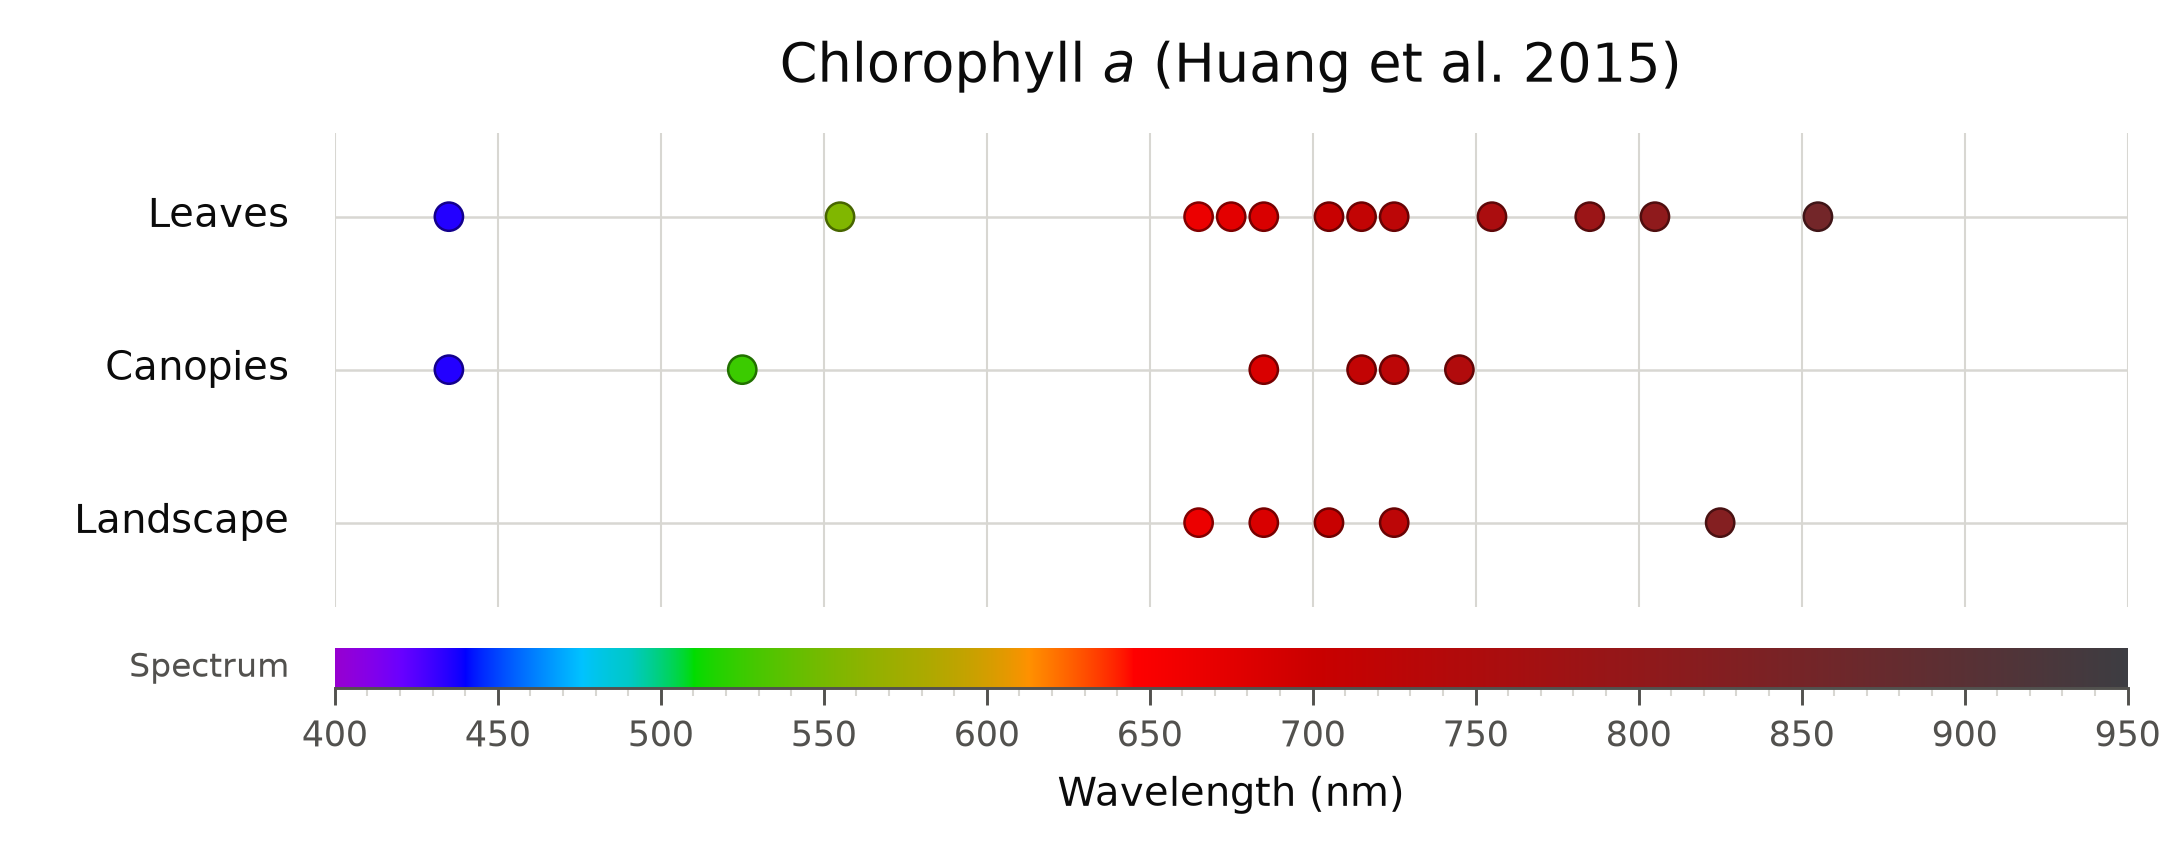

Data behind this chart, as committed beside it:
scale, wavelength_nm, count_raw, count
Leaves, 435.0, 0.96, 1
Leaves, 555.1, 5.97, 6
Leaves, 665.2, 0.96, 1
Leaves, 675.2, 2.95, 3
Leaves, 685.2, 5.97, 6
Leaves, 705.1, 11.94, 12
Leaves, 715.0, 2.95, 3
Leaves, 725.6, 2.95, 3
Leaves, 754.9, 11.94, 12
Leaves, 785.4, 0.96, 1
Leaves, 805.3, 2.95, 3
Leaves, 855.1, 1.95, 2
Canopies, 435.0, 0.97, 1
Canopies, 525.2, 0.97, 1
Canopies, 685.2, 0.97, 1
Canopies, 715.0, 0.97, 1
Canopies, 725.6, 0.97, 1
Canopies, 745.5, 0.97, 1
Landscape, 665.2, 0.97, 1
Landscape, 685.2, 0.97, 1
Landscape, 705.1, 0.97, 1
Landscape, 725.6, 0.97, 1
Landscape, 825.2, 1.93, 2
